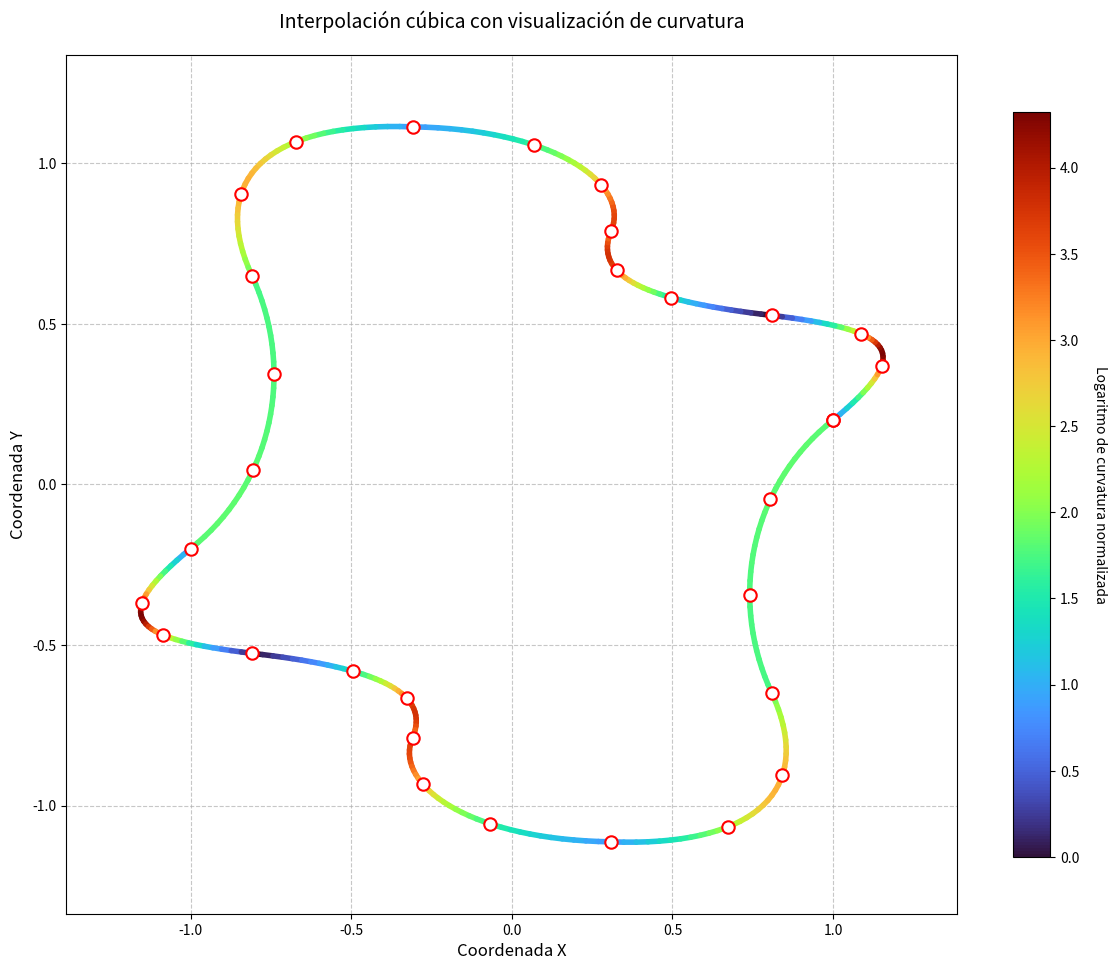

Reproduce this figure in Python.
#!/usr/bin/env python3
# -*- coding: utf-8 -*-

"""
Interpolación cúbica + cálculo de curvatura con exportación PDF
[redacted]
Versión corregida
"""

import numpy as np
import matplotlib.pyplot as plt
from matplotlib import colormaps
from datetime import datetime
import os

# --------------------------------------------------------------------- #
#                       FUNCIONES AUXILIARES                            #
# --------------------------------------------------------------------- #

def derivada(T, D, z):
    d, x, y, w = T
    D1 = D[0] / ((d-x)*(d-y)*(d-w))
    D2 = D[1] / ((x-d)*(x-y)*(x-w))
    D3 = D[2] / ((y-d)*(y-x)*(y-w))
    D4 = D[3] / ((w-d)*(w-x)*(w-y))
    return (
        D1*(3*z**2 - 2*z*(y + x + w) + x*y + (y + x)*w) +
        D2*(3*z**2 - 2*z*(y + d + w) + y*d + (y + d)*w) +
        D3*(3*z**2 - 2*z*(x + d + w) + x*d + (x + d)*w) +
        D4*(3*z**2 - 2*z*(x + d + y) + d*x + (x + d)*y)
    )

def segundaderivada(T, D, z):
    d, x, y, w = T
    DD1 = D[0] / ((d-x)*(d-y)*(d-w))
    DD2 = D[1] / ((x-d)*(x-y)*(x-w))
    DD3 = D[2] / ((y-d)*(y-x)*(y-w))
    DD4 = D[3] / ((w-d)*(w-x)*(w-y))
    return (
        DD1*(6*z - 2*(y + x + w)) +
        DD2*(6*z - 2*(y + d + w)) +
        DD3*(6*z - 2*(x + d + w)) +
        DD4*(6*z - 2*(x + d + y))
    )

def mi_interpolacion(D, numero_des=35):
    valor_div = numero_des - 1
    T = np.arange(1, len(D)+1, dtype=float)
    M = len(T)
    nc = int(M - (M+2) % 3)

    aa, pd, sd = [], [], []

    for b in range(0, nc-3, 3):
        resto = T[b+3] - T[b]
        inc = resto / valor_div
        c_flag = 0 if b == (nc-4) else 1
        z_vals = np.arange(T[b], T[b+3] - c_flag*inc + 1e-12, inc)

        Ts = T[b:b+4]
        Ds = D[b:b+4]

        for z in z_vals:
            denom0 = (Ts[0]-Ts[1])*(Ts[0]-Ts[2])*(Ts[0]-Ts[3])
            denom1 = (Ts[1]-Ts[0])*(Ts[1]-Ts[2])*(Ts[1]-Ts[3])
            denom2 = (Ts[2]-Ts[0])*(Ts[2]-Ts[1])*(Ts[2]-Ts[3])
            denom3 = (Ts[3]-Ts[0])*(Ts[3]-Ts[1])*(Ts[3]-Ts[2])

            L0 = Ds[0]*((z-Ts[1])*(z-Ts[2])*(z-Ts[3])) / denom0
            L1 = Ds[1]*((z-Ts[0])*(z-Ts[2])*(z-Ts[3])) / denom1
            L2 = Ds[2]*((z-Ts[0])*(z-Ts[1])*(z-Ts[3])) / denom2
            L3 = Ds[3]*((z-Ts[0])*(z-Ts[1])*(z-Ts[2])) / denom3

            aa.append(L0 + L1 + L2 + L3)
            pd.append(derivada(Ts, Ds, z))
            sd.append(segundaderivada(Ts, Ds, z))

    return np.array(aa), np.array(pd), np.array(sd)

# --------------------------------------------------------------------- #
#                    PROGRAMA PRINCIPAL                                 #
# --------------------------------------------------------------------- #

def main():
    # Configuración inicial
    plt.close('all')
    
    # Captura de puntos
    plt.figure("Captura de puntos", figsize=(10, 8))
    plt.title("Haz clic en 31 puntos (cierra la ventana si quieres usar datos demo)")
    try:
        puntos = plt.ginput(31, timeout=-1)
        if len(puntos) < 4:
            raise RuntimeError("Se necesitan al menos 4 puntos para la interpolación")
        X, Y = map(np.array, zip(*puntos))
    except Exception as e:
        print(f"[⚠️] {e}. Usando datos de ejemplo.")
        t = np.linspace(0, 2*np.pi, 31)
        X = np.cos(t) + 0.2*np.sin(5*t)
        Y = np.sin(t) + 0.2*np.cos(3*t)

    plt.close("Captura de puntos")
    
    # Crear figura para resultados
    fig, ax = plt.subplots(num="Resultado", figsize=(12, 10))

    # Interpolación
    try:
        int_x, dx, ddx = mi_interpolacion(X, 35)
        int_y, dy, ddy = mi_interpolacion(Y, 35)
    except Exception as e:
        print(f"[❌] Error en la interpolación: {e}")
        return

    # Cálculo de curvatura
    try:
        K = np.abs((dx*ddy - dy*ddx) / (dx**2 + dy**2)**1.5)
        K = np.log(K + 1e-12)  # Evitar log(0)
        K -= K.min()
        Kmax = K.max() if K.max() > 0 else 1.0  # Evitar división por cero
    except Exception as e:
        print(f"[❌] Error en el cálculo de curvatura: {e}")
        return

    # Configuración de colores
    cmap = colormaps['turbo']
    
    # Dibujo de la curva interpolada
    grosor = 4
    for i in range(len(K)-1):
        ax.plot([int_x[i], int_x[i+1]],
                [int_y[i], int_y[i+1]],
                color=cmap(K[i]/Kmax),
                linewidth=grosor,
                solid_capstyle='round')

    # Puntos originales
    ax.scatter(X, Y, s=80, facecolors='white', edgecolors='red', 
               linewidths=1.5, label="Puntos originales", zorder=10)
    
    # Configuración del gráfico
    ax.set_aspect('equal')
    ax.grid(True, linestyle='--', alpha=0.7)
    ax.set_title("Interpolación cúbica con visualización de curvatura", fontsize=14, pad=20)
    ax.set_xlabel("Coordenada X", fontsize=12)
    ax.set_ylabel("Coordenada Y", fontsize=12)
    
    # Ajustar límites con un margen del 10%
    x_margin = (np.max(int_x) - np.min(int_x)) * 0.1
    y_margin = (np.max(int_y) - np.min(int_y)) * 0.1
    ax.set_xlim(np.min(int_x)-x_margin, np.max(int_x)+x_margin)
    ax.set_ylim(np.min(int_y)-y_margin, np.max(int_y)+y_margin)
    
    # Barra de color
    sm = plt.cm.ScalarMappable(cmap=cmap, norm=plt.Normalize(vmin=0, vmax=Kmax))
    sm.set_array([])
    cbar = plt.colorbar(sm, ax=ax, shrink=0.8)
    cbar.set_label('Logaritmo de curvatura normalizada', rotation=270, labelpad=20)
    
    plt.tight_layout()

    # Guardar PDF
    try:
        script_dir = os.path.dirname(os.path.abspath(__file__))
        os.makedirs(script_dir, exist_ok=True)
        nombre_pdf = os.path.join(
            script_dir, 
            f"curvatura_{datetime.now().strftime('%Y%m%d_%H%M%S')}.pdf"
        )
        plt.savefig(nombre_pdf, format='pdf', bbox_inches='tight', dpi=300)
        print(f"[✅] Figura guardada como '{nombre_pdf}'")
    except Exception as e:
        print(f"[❌] Error al guardar el PDF: {e}")

    plt.show()

# --------------------------------------------------------------------- #
if __name__ == "__main__":
    main()